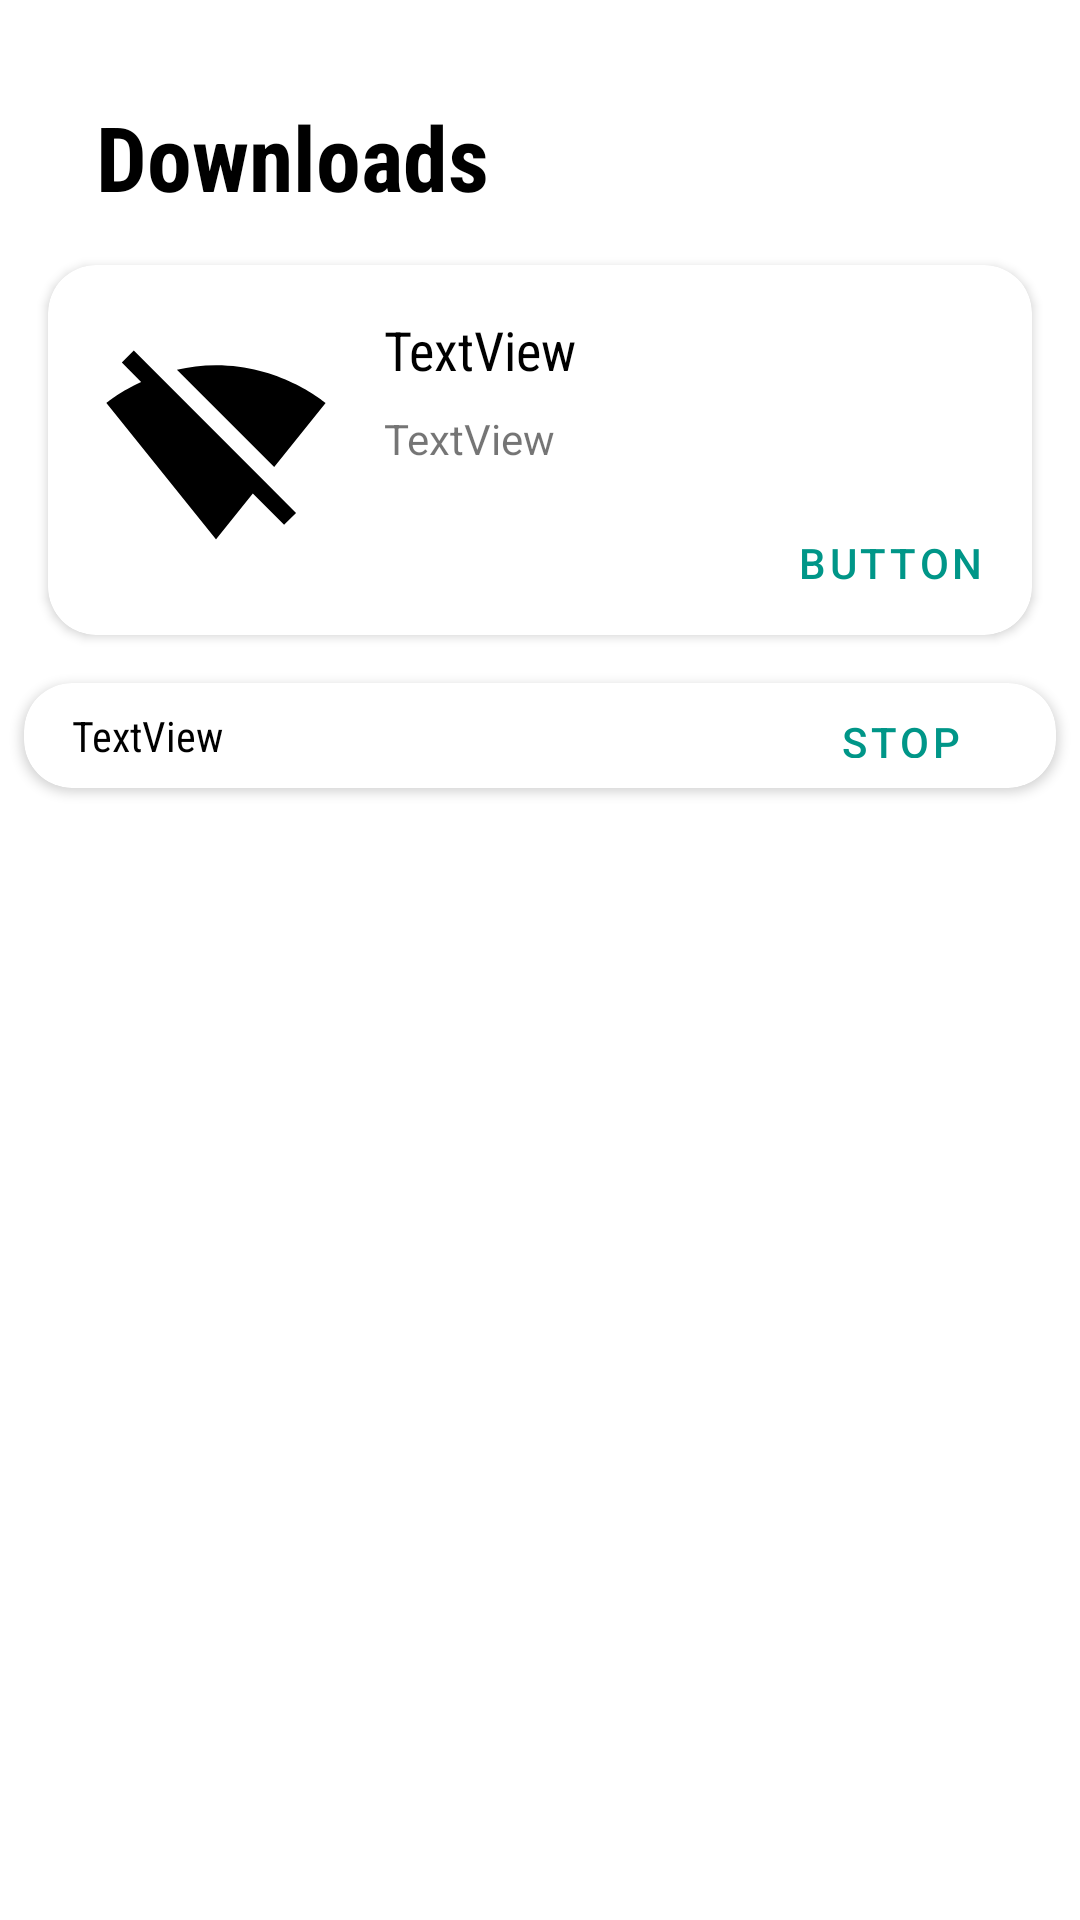

Here is an Android app screen rendered from its layout file. Give the layout XML and the strings, colors and styles it references.
<!-- AndroidManifest.xml: activity theme AppTheme.NoActionBar -->
<!-- res/layout/fragment_download.xml -->
<?xml version="1.0" encoding="utf-8"?>
<FrameLayout xmlns:android="http://schemas.android.com/apk/res/android"
    xmlns:app="http://schemas.android.com/apk/res-auto"
    xmlns:tools="http://schemas.android.com/tools"
    android:layout_width="match_parent"
    android:layout_height="match_parent"
    tools:context=".Fragments.Main.DownloadFragment">

    <androidx.core.widget.NestedScrollView
        android:layout_width="match_parent"
        android:layout_height="match_parent"
        android:fillViewport="true">

        <androidx.constraintlayout.widget.ConstraintLayout
            android:layout_width="match_parent"
            android:layout_height="wrap_content">

            <TextView
                android:id="@+id/title"
                android:layout_width="0dp"
                android:layout_height="wrap_content"
                android:layout_marginStart="32dp"
                android:layout_marginLeft="32dp"
                android:layout_marginTop="32dp"
                android:layout_marginEnd="32dp"
                android:layout_marginRight="32dp"
                android:fontFamily="sans-serif-condensed"
                android:text="Downloads"
                android:textColor="@color/textDark"
                android:textSize="30sp"
                android:textStyle="bold"
                app:layout_constraintEnd_toEndOf="parent"
                app:layout_constraintStart_toStartOf="parent"
                app:layout_constraintTop_toTopOf="parent" />

            <androidx.cardview.widget.CardView
                android:id="@+id/error"
                android:layout_width="0dp"
                android:layout_height="wrap_content"
                android:layout_marginStart="16dp"
                android:layout_marginLeft="16dp"
                android:layout_marginTop="16dp"
                android:layout_marginEnd="16dp"
                android:layout_marginRight="16dp"
                android:visibility="visible"
                app:cardCornerRadius="16dp"
                app:layout_constraintEnd_toEndOf="parent"
                app:layout_constraintStart_toStartOf="parent"
                app:layout_constraintTop_toBottomOf="@+id/title">

                <androidx.constraintlayout.widget.ConstraintLayout
                    android:layout_width="match_parent"
                    android:layout_height="wrap_content">

                    <ImageView
                        android:id="@+id/error_icon"
                        android:layout_width="wrap_content"
                        android:layout_height="0dp"
                        android:layout_marginStart="8dp"
                        android:layout_marginLeft="8dp"
                        android:layout_marginTop="24dp"
                        android:layout_marginBottom="24dp"
                        android:src="@drawable/ic_no_wifi_black_96dp"
                        app:layout_constraintBottom_toBottomOf="parent"
                        app:layout_constraintStart_toStartOf="parent"
                        app:layout_constraintTop_toTopOf="parent" />

                    <TextView
                        android:id="@+id/error_title"
                        android:layout_width="0dp"
                        android:layout_height="wrap_content"
                        android:layout_marginStart="8dp"
                        android:layout_marginLeft="8dp"
                        android:layout_marginTop="16dp"
                        android:layout_marginEnd="8dp"
                        android:layout_marginRight="8dp"
                        android:fontFamily="sans-serif-condensed"
                        android:text="TextView"
                        android:textColor="@color/textDark"
                        android:textSize="18sp"
                        app:layout_constraintEnd_toEndOf="parent"
                        app:layout_constraintStart_toEndOf="@+id/error_icon"
                        app:layout_constraintTop_toTopOf="parent" />

                    <TextView
                        android:id="@+id/error_msg"
                        android:layout_width="0dp"
                        android:layout_height="wrap_content"
                        android:layout_marginStart="8dp"
                        android:layout_marginLeft="8dp"
                        android:layout_marginTop="8dp"
                        android:layout_marginEnd="8dp"
                        android:layout_marginRight="8dp"
                        android:text="TextView"
                        app:layout_constraintEnd_toEndOf="parent"
                        app:layout_constraintStart_toEndOf="@+id/error_icon"
                        app:layout_constraintTop_toBottomOf="@+id/error_title" />

                    <Button
                        android:id="@+id/error_button"
                        android:layout_width="wrap_content"
                        android:layout_height="wrap_content"
                        android:layout_marginTop="8dp"
                        android:background="@android:color/transparent"
                        android:text="Button"
                        android:textColor="@color/Accent"
                        app:layout_constraintEnd_toEndOf="parent"
                        app:layout_constraintTop_toBottomOf="@+id/error_msg"
                        tools:text="Resume" />
                </androidx.constraintlayout.widget.ConstraintLayout>
            </androidx.cardview.widget.CardView>

            <androidx.cardview.widget.CardView
                android:id="@+id/downloads"
                android:layout_width="match_parent"
                android:layout_height="wrap_content"
                android:layout_marginStart="8dp"
                android:layout_marginLeft="8dp"
                android:layout_marginTop="16dp"
                android:layout_marginEnd="8dp"
                android:layout_marginRight="8dp"
                app:cardCornerRadius="16dp"
                app:layout_constraintEnd_toEndOf="parent"
                app:layout_constraintStart_toStartOf="parent"
                app:layout_constraintTop_toBottomOf="@+id/error">

                <androidx.constraintlayout.widget.ConstraintLayout
                    android:layout_width="match_parent"
                    android:layout_height="match_parent">

                    <TextView
                        android:id="@+id/downloads_header"
                        android:layout_width="wrap_content"
                        android:layout_height="wrap_content"
                        android:layout_marginStart="16dp"
                        android:layout_marginLeft="16dp"
                        android:layout_marginTop="8dp"
                        android:layout_marginBottom="8dp"
                        android:fontFamily="sans-serif-condensed"
                        android:text="TextView"
                        android:textColor="@color/textDark"
                        app:layout_constraintBottom_toBottomOf="parent"
                        app:layout_constraintStart_toStartOf="parent"
                        app:layout_constraintTop_toTopOf="parent" />

                    <Button
                        android:id="@+id/download_action"
                        android:layout_width="wrap_content"
                        android:layout_height="0dp"
                        android:layout_marginEnd="8dp"
                        android:layout_marginRight="8dp"
                        android:background="@android:color/transparent"
                        android:text="Stop"
                        android:textColor="@color/Accent"
                        app:layout_constraintBottom_toBottomOf="parent"
                        app:layout_constraintEnd_toEndOf="parent"
                        app:layout_constraintTop_toTopOf="parent" />

                    <com.google.android.material.tabs.TabLayout
                        android:layout_width="match_parent"
                        android:layout_height="wrap_content"
                        app:layout_constraintTop_toBottomOf="@+id/download_action" />
                </androidx.constraintlayout.widget.ConstraintLayout>

            </androidx.cardview.widget.CardView>

            <androidx.recyclerview.widget.RecyclerView
                android:id="@+id/list"
                android:layout_width="match_parent"
                android:layout_height="wrap_content"
                android:layout_marginStart="16dp"
                android:layout_marginLeft="16dp"
                android:layout_marginTop="8dp"
                android:layout_marginEnd="16dp"
                android:layout_marginRight="16dp"
                app:layout_constraintEnd_toEndOf="parent"
                app:layout_constraintStart_toStartOf="parent"
                app:layout_constraintTop_toBottomOf="@+id/downloads" />
        </androidx.constraintlayout.widget.ConstraintLayout>
    </androidx.core.widget.NestedScrollView>

</FrameLayout>
<!-- resources referenced by this layout -->
<resources>
  <color name="Accent">#009688</color>
  <color name="textDark">#000</color>
  <!-- drawable ic_no_wifi_black_96dp (drawable) -->
  <vector android:height="96dp" android:viewportHeight="24.0"
  	android:viewportWidth="24.0" android:width="96dp" xmlns:android="http://schemas.android.com/apk/res/android">
  	<path android:fillColor="#FF000000" android:pathData="M23.64,7c-0.45,-0.34 -4.93,-4 -11.64,-4 -1.5,0 -2.89,0.19 -4.15,0.48L18.18,13.8 23.64,7zM17.04,15.22L3.27,1.44 2,2.72l2.05,2.06C1.91,5.76 0.59,6.82 0.36,7l11.63,14.49 0.01,0.01 0.01,-0.01 3.9,-4.86 3.32,3.32 1.27,-1.27 -3.46,-3.46z"/>
  </vector>
  <style name="AppTheme.NoActionBar" parent="Theme.MaterialComponents.Light.NoActionBar">
  		<item name="windowActionBar">false</item>
  		<item name="windowNoTitle">true</item>
  		<item name="android:elevation" tools:targetApi="lollipop">0dp</item>
  		<item name="elevation">0dp</item>
  		<item name="android:windowActionBarOverlay">true</item>
  		<item name="colorPrimary">@color/Primary</item>
  		<item name="colorPrimaryDark">@color/Primary</item>
  		<item name="android:windowLightStatusBar" tools:targetApi="m">true</item>
  		<item name="colorAccent">@color/Accent</item>
  	</style>
  <color name="Primary">#FFFFFF</color>
</resources>
